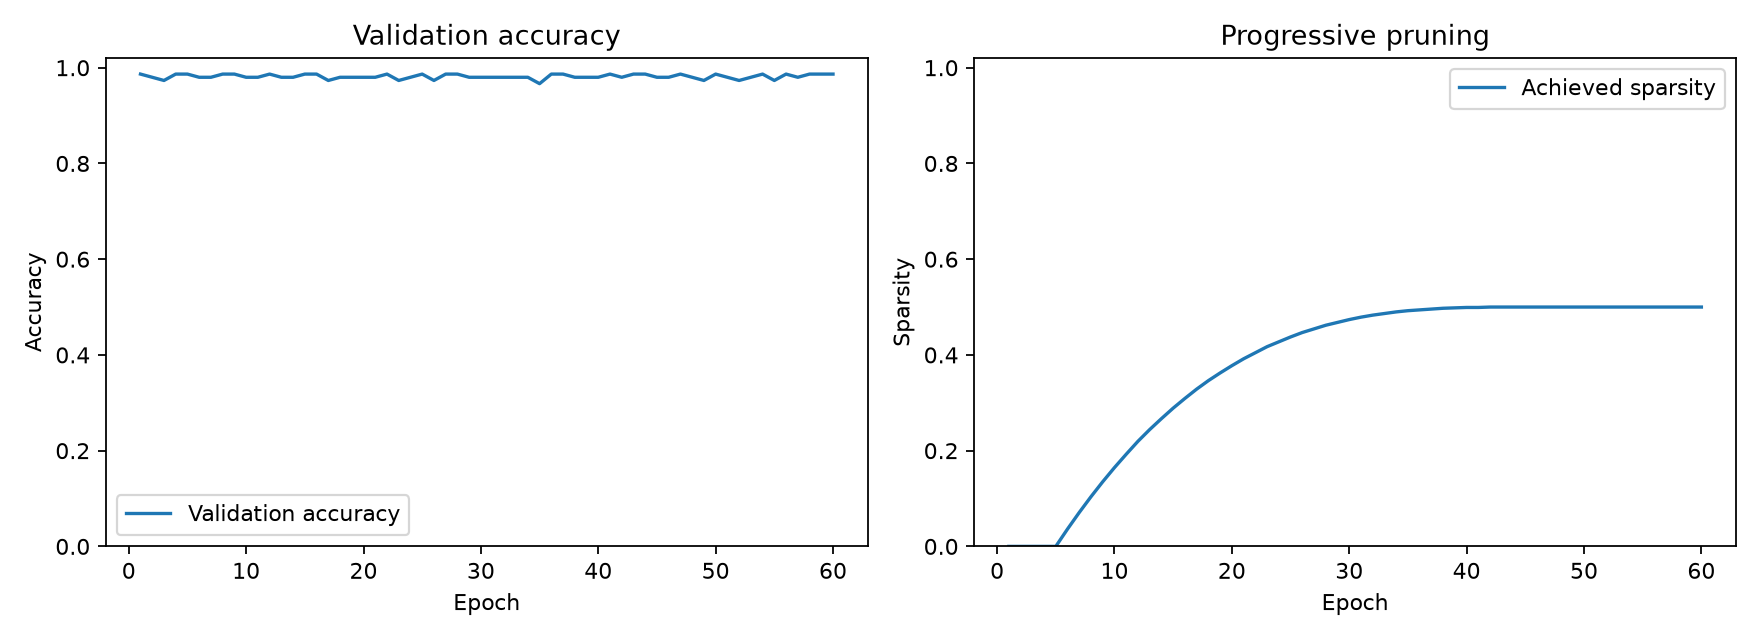

The table this chart was drawn from, first rows:
epoch, train_loss, train_accuracy, val_accuracy, achieved_sparsity, active_weights
1, 0.7126, 0.9783, 0.9867, 0.0, 1184
2, 0.0779, 0.9783, 0.98, 0.0, 1184
3, 0.0633, 0.98, 0.9733, 0.0, 1184
4, 0.05801, 0.9817, 0.9867, 0.0, 1184
5, 0.06605, 0.9783, 0.9867, 0.0, 1184
6, 0.06179, 0.9817, 0.98, 0.03632, 1141
7, 0.05576, 0.9817, 0.98, 0.07095, 1100
8, 0.05506, 0.9817, 0.9867, 0.1039, 1061
9, 0.05546, 0.9833, 0.9867, 0.1351, 1024
10, 0.05451, 0.9833, 0.98, 0.1647, 989
11, 0.05162, 0.98, 0.98, 0.1926, 956
12, 0.05501, 0.9817, 0.9867, 0.2196, 924
13, 0.05309, 0.98, 0.98, 0.2441, 895
14, 0.05373, 0.9817, 0.98, 0.2669, 868
15, 0.05449, 0.9817, 0.9867, 0.2889, 842
16, 0.05142, 0.9833, 0.9867, 0.3091, 818
17, 0.05124, 0.9817, 0.9733, 0.3285, 795
18, 0.05094, 0.9817, 0.98, 0.3463, 774
19, 0.05124, 0.9817, 0.98, 0.3623, 755
20, 0.05274, 0.98, 0.98, 0.3775, 737
21, 0.05392, 0.98, 0.98, 0.3919, 720
22, 0.06149, 0.9833, 0.9867, 0.4046, 705
23, 0.05118, 0.9833, 0.9733, 0.4172, 690
24, 0.05163, 0.9817, 0.98, 0.4274, 678
25, 0.05127, 0.9817, 0.9867, 0.4375, 666
26, 0.05429, 0.9833, 0.9733, 0.4468, 655
27, 0.05239, 0.98, 0.9867, 0.4544, 646
28, 0.05504, 0.9817, 0.9867, 0.462, 637
29, 0.04732, 0.9833, 0.98, 0.4679, 630
30, 0.04891, 0.985, 0.98, 0.4738, 623
31, 0.04879, 0.98, 0.98, 0.4789, 617
32, 0.05146, 0.985, 0.98, 0.4831, 612
33, 0.05344, 0.9833, 0.98, 0.4865, 608
34, 0.05875, 0.9817, 0.98, 0.4899, 604
35, 0.06451, 0.9767, 0.9667, 0.4924, 601
36, 0.05615, 0.985, 0.9867, 0.4941, 599
37, 0.05683, 0.9817, 0.9867, 0.4958, 597
38, 0.04786, 0.985, 0.98, 0.4975, 595
39, 0.0489, 0.9867, 0.98, 0.4983, 594
40, 0.05546, 0.9833, 0.98, 0.4992, 593
41, 0.05319, 0.9833, 0.9867, 0.4992, 593
42, 0.0495, 0.98, 0.98, 0.5, 592
43, 0.04804, 0.9833, 0.9867, 0.5, 592
44, 0.05281, 0.9833, 0.9867, 0.5, 592
45, 0.0472, 0.9833, 0.98, 0.5, 592
46, 0.04682, 0.9833, 0.98, 0.5, 592
47, 0.04518, 0.985, 0.9867, 0.5, 592
48, 0.04584, 0.9867, 0.98, 0.5, 592
49, 0.04622, 0.9817, 0.9733, 0.5, 592
50, 0.0614, 0.9833, 0.9867, 0.5, 592
51, 0.05501, 0.9867, 0.98, 0.5, 592
52, 0.04608, 0.9833, 0.9733, 0.5, 592
53, 0.04757, 0.9833, 0.98, 0.5, 592
54, 0.04764, 0.9817, 0.9867, 0.5, 592
55, 0.04983, 0.98, 0.9733, 0.5, 592
56, 0.05254, 0.98, 0.9867, 0.5, 592
57, 0.0462, 0.98, 0.98, 0.5, 592
58, 0.04734, 0.985, 0.9867, 0.5, 592
59, 0.04885, 0.9833, 0.9867, 0.5, 592
60, 0.04507, 0.9783, 0.9867, 0.5, 592
